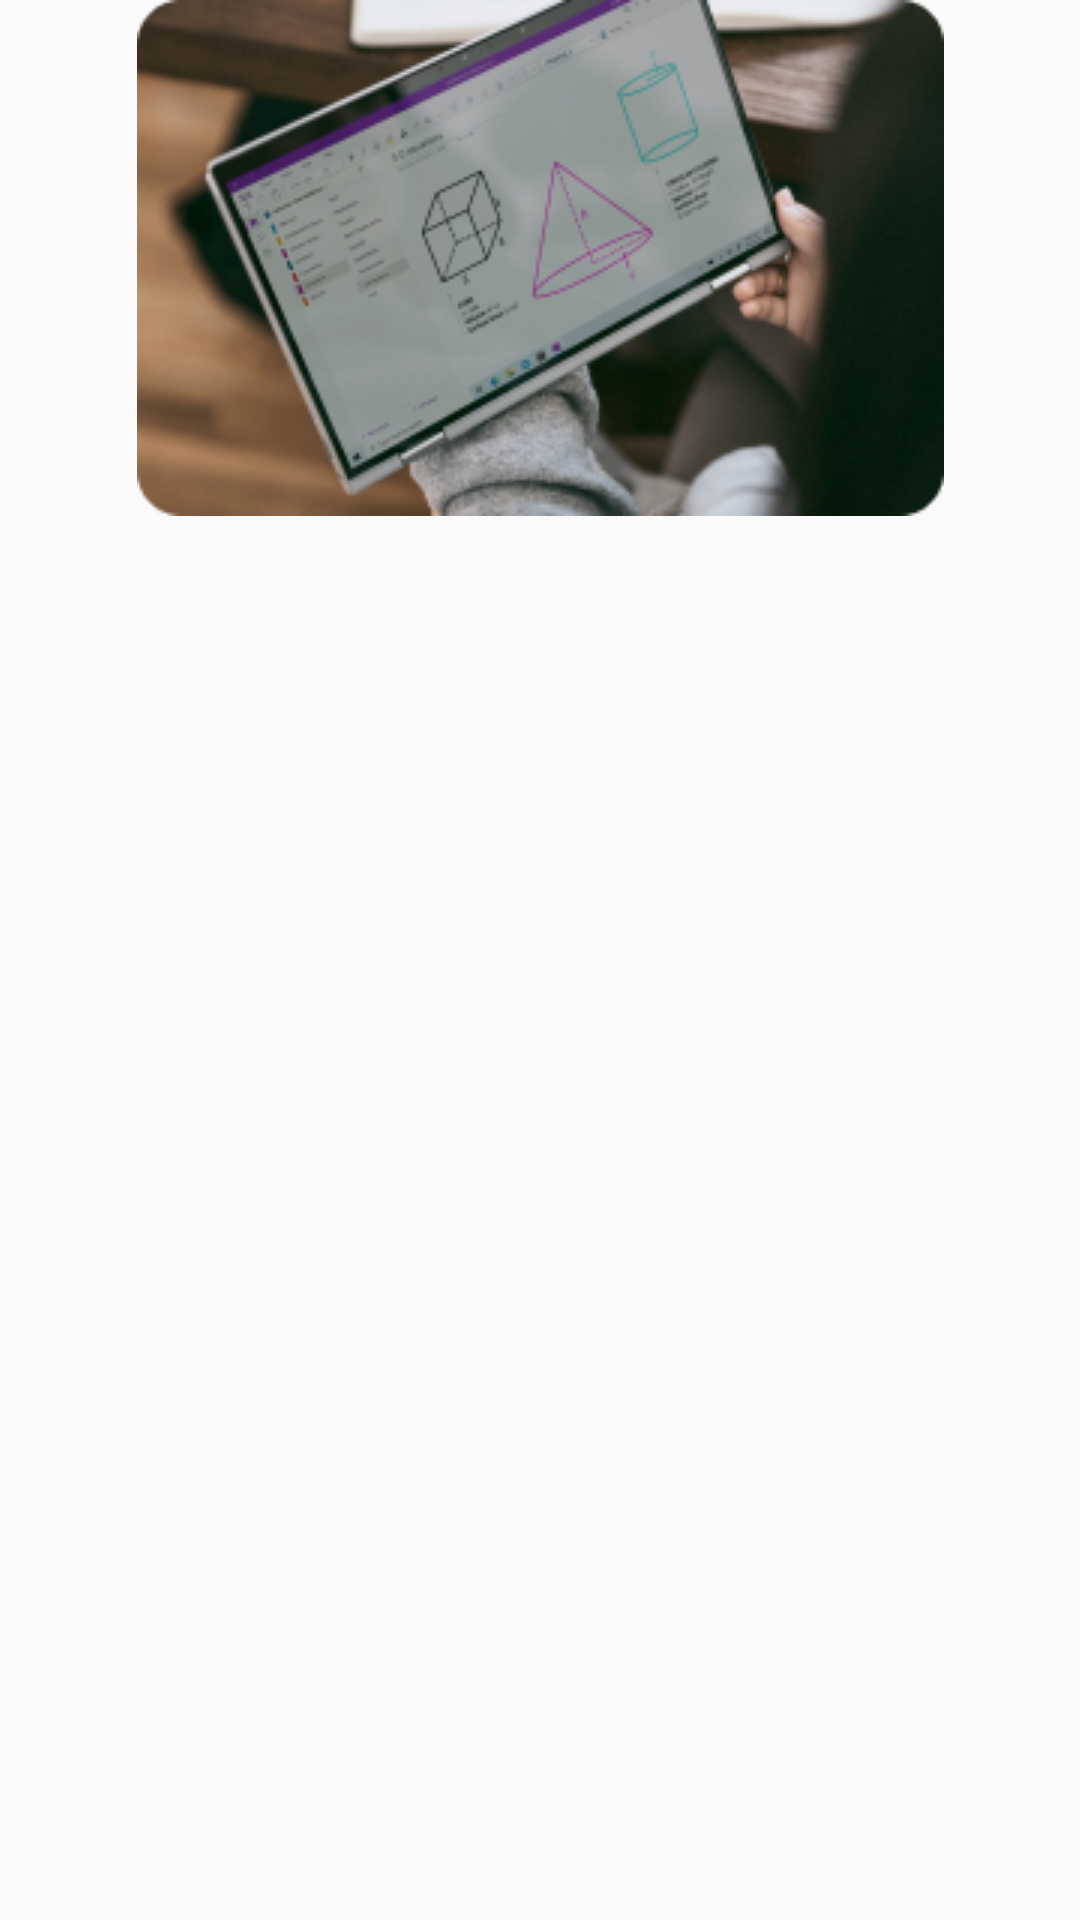

Reconstruct the res/layout file that produces this screen, plus the resources it refers to.
<!-- AndroidManifest.xml: application theme AppTheme -->
<!-- res/layout/confetti_screen.xml -->
<?xml version="1.0" encoding="utf-8"?>
<androidx.constraintlayout.widget.ConstraintLayout xmlns:android="http://schemas.android.com/apk/res/android"
    xmlns:app="http://schemas.android.com/apk/res-auto"
    xmlns:tools="http://schemas.android.com/tools"
    android:id="@+id/constraintLayout"
    android:layout_width="match_parent"
    android:layout_height="match_parent">

    <ImageView
        android:id="@+id/imageView2"
        android:layout_width="wrap_content"
        android:layout_height="wrap_content"
        app:layout_constraintEnd_toEndOf="parent"
        app:layout_constraintStart_toStartOf="parent"
        app:layout_constraintTop_toTopOf="parent"
        app:srcCompat="@drawable/unsplash_okkpu8r_shq" />
</androidx.constraintlayout.widget.ConstraintLayout>
<!-- resources referenced by this layout -->
<resources>
  <!-- drawable unsplash_okkpu8r_shq: png bitmap (drawable, 77694 bytes) -->
  <style name="AppTheme" parent="Theme.AppCompat.Light.NoActionBar">
  		<item name="colorPrimary">@color/colorPrimary</item>
  		<item name="colorPrimaryDark">@color/colorPrimaryDark</item>
  		<item name="colorAccent">@color/colorAccent</item>
  	</style>
  <color name="colorPrimary">#008577</color>
  <color name="colorPrimaryDark">#00574B</color>
  <color name="colorAccent">#D81B60</color>
</resources>
